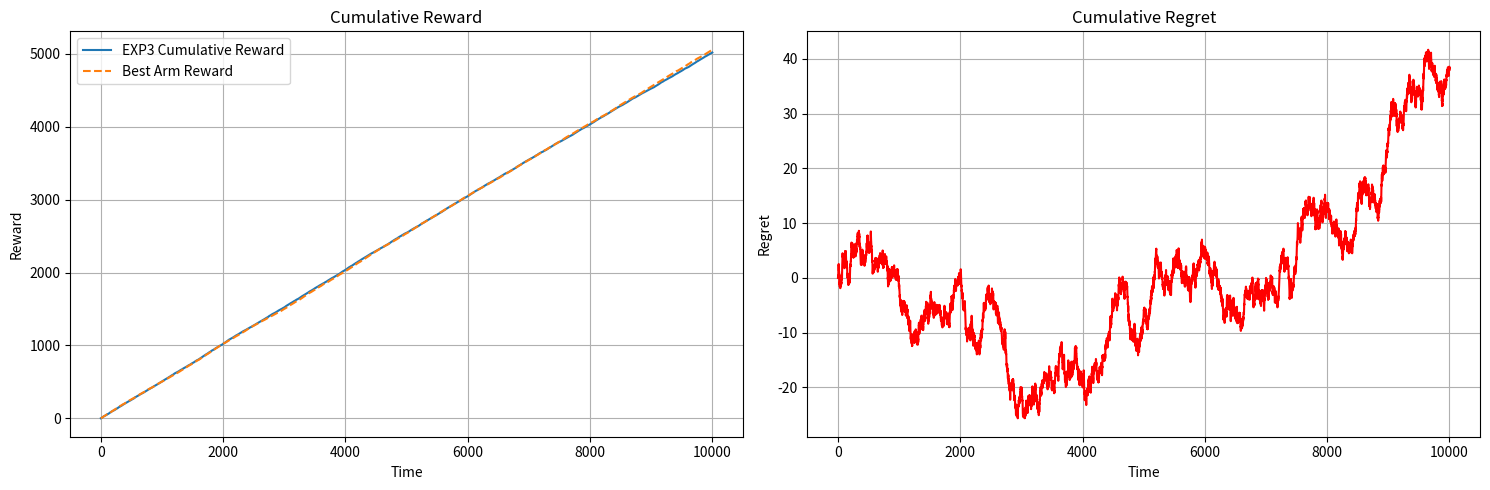

Generate this figure with matplotlib:
# EXP3 Algorithm for Adversarial Multi-Armed Bandit Problem
import numpy as np
import matplotlib.pyplot as plt

# Set random seed
np.random.seed(42)

# Parameters
K = 10           # Number of arms
T = 10_000       # Horizon
gamma = 0.07     # Exploration parameter (0 < gamma ≤ 1)

# Simulate adversarial rewards (each in [0,1])
# This example just uses fixed random reward matrix for simplicity
true_rewards = np.random.rand(T, K)
best_arm = np.argmax(np.sum(true_rewards, axis=0))
best_arm_cumulative_reward = np.cumsum(true_rewards[:, best_arm])

# Initialize weights and probabilities
weights = np.ones(K)
probs = np.ones(K) / K

# Stats
cumulative_reward = np.zeros(T)
regret = np.zeros(T)
pulls = np.zeros(K)

# EXP3 loop
for t in range(T):
    # Compute probabilities from weights
    probs = (1 - gamma) * (weights / np.sum(weights)) + gamma / K

    # Select an arm according to probabilities
    arm = np.random.choice(K, p=probs)

    # Observe the reward for the selected arm (bandit feedback only)
    reward = true_rewards[t, arm]

    # Estimate the reward for that arm
    estimated_reward = reward / probs[arm]

    # Update weight for that arm
    weights[arm] *= np.exp(gamma * estimated_reward / K)

    # Track stats
    pulls[arm] += 1
    cumulative_reward[t] = cumulative_reward[t - 1] + reward if t > 0 else reward
    regret[t] = regret[t - 1] + (true_rewards[t, best_arm] - reward) if t > 0 else (true_rewards[t, best_arm] - reward)

# Plot results
plt.figure(figsize=(15, 5))

plt.subplot(1, 2, 1)
plt.plot(cumulative_reward, label="EXP3 Cumulative Reward")
plt.plot(best_arm_cumulative_reward, label="Best Arm Reward", linestyle="--")
plt.title("Cumulative Reward")
plt.xlabel("Time")
plt.ylabel("Reward")
plt.legend()
plt.grid(True)

plt.subplot(1, 2, 2)
plt.plot(regret, color='red')
plt.title("Cumulative Regret")
plt.xlabel("Time")
plt.ylabel("Regret")
plt.grid(True)

plt.tight_layout()
plt.show()

# Terminal output
print("\n============== EXP3 Summary ==============")
print(f"Total Time Steps: {T}")
print(f"Number of Arms: {K}")
print(f"Exploration Parameter (γ): {gamma}")
print(f"True Reward Sums: {np.round(np.sum(true_rewards, axis=0), 2)}")
print(f"Best Arm: {best_arm} (Total Reward = {best_arm_cumulative_reward[-1]:.2f})")
print(f"EXP3 Cumulative Reward: {cumulative_reward[-1]:.2f}")
print(f"Final Regret: {regret[-1]:.2f}")
print(f"Arm Pull Counts: {pulls.astype(int)}")
print("==========================================\n")
